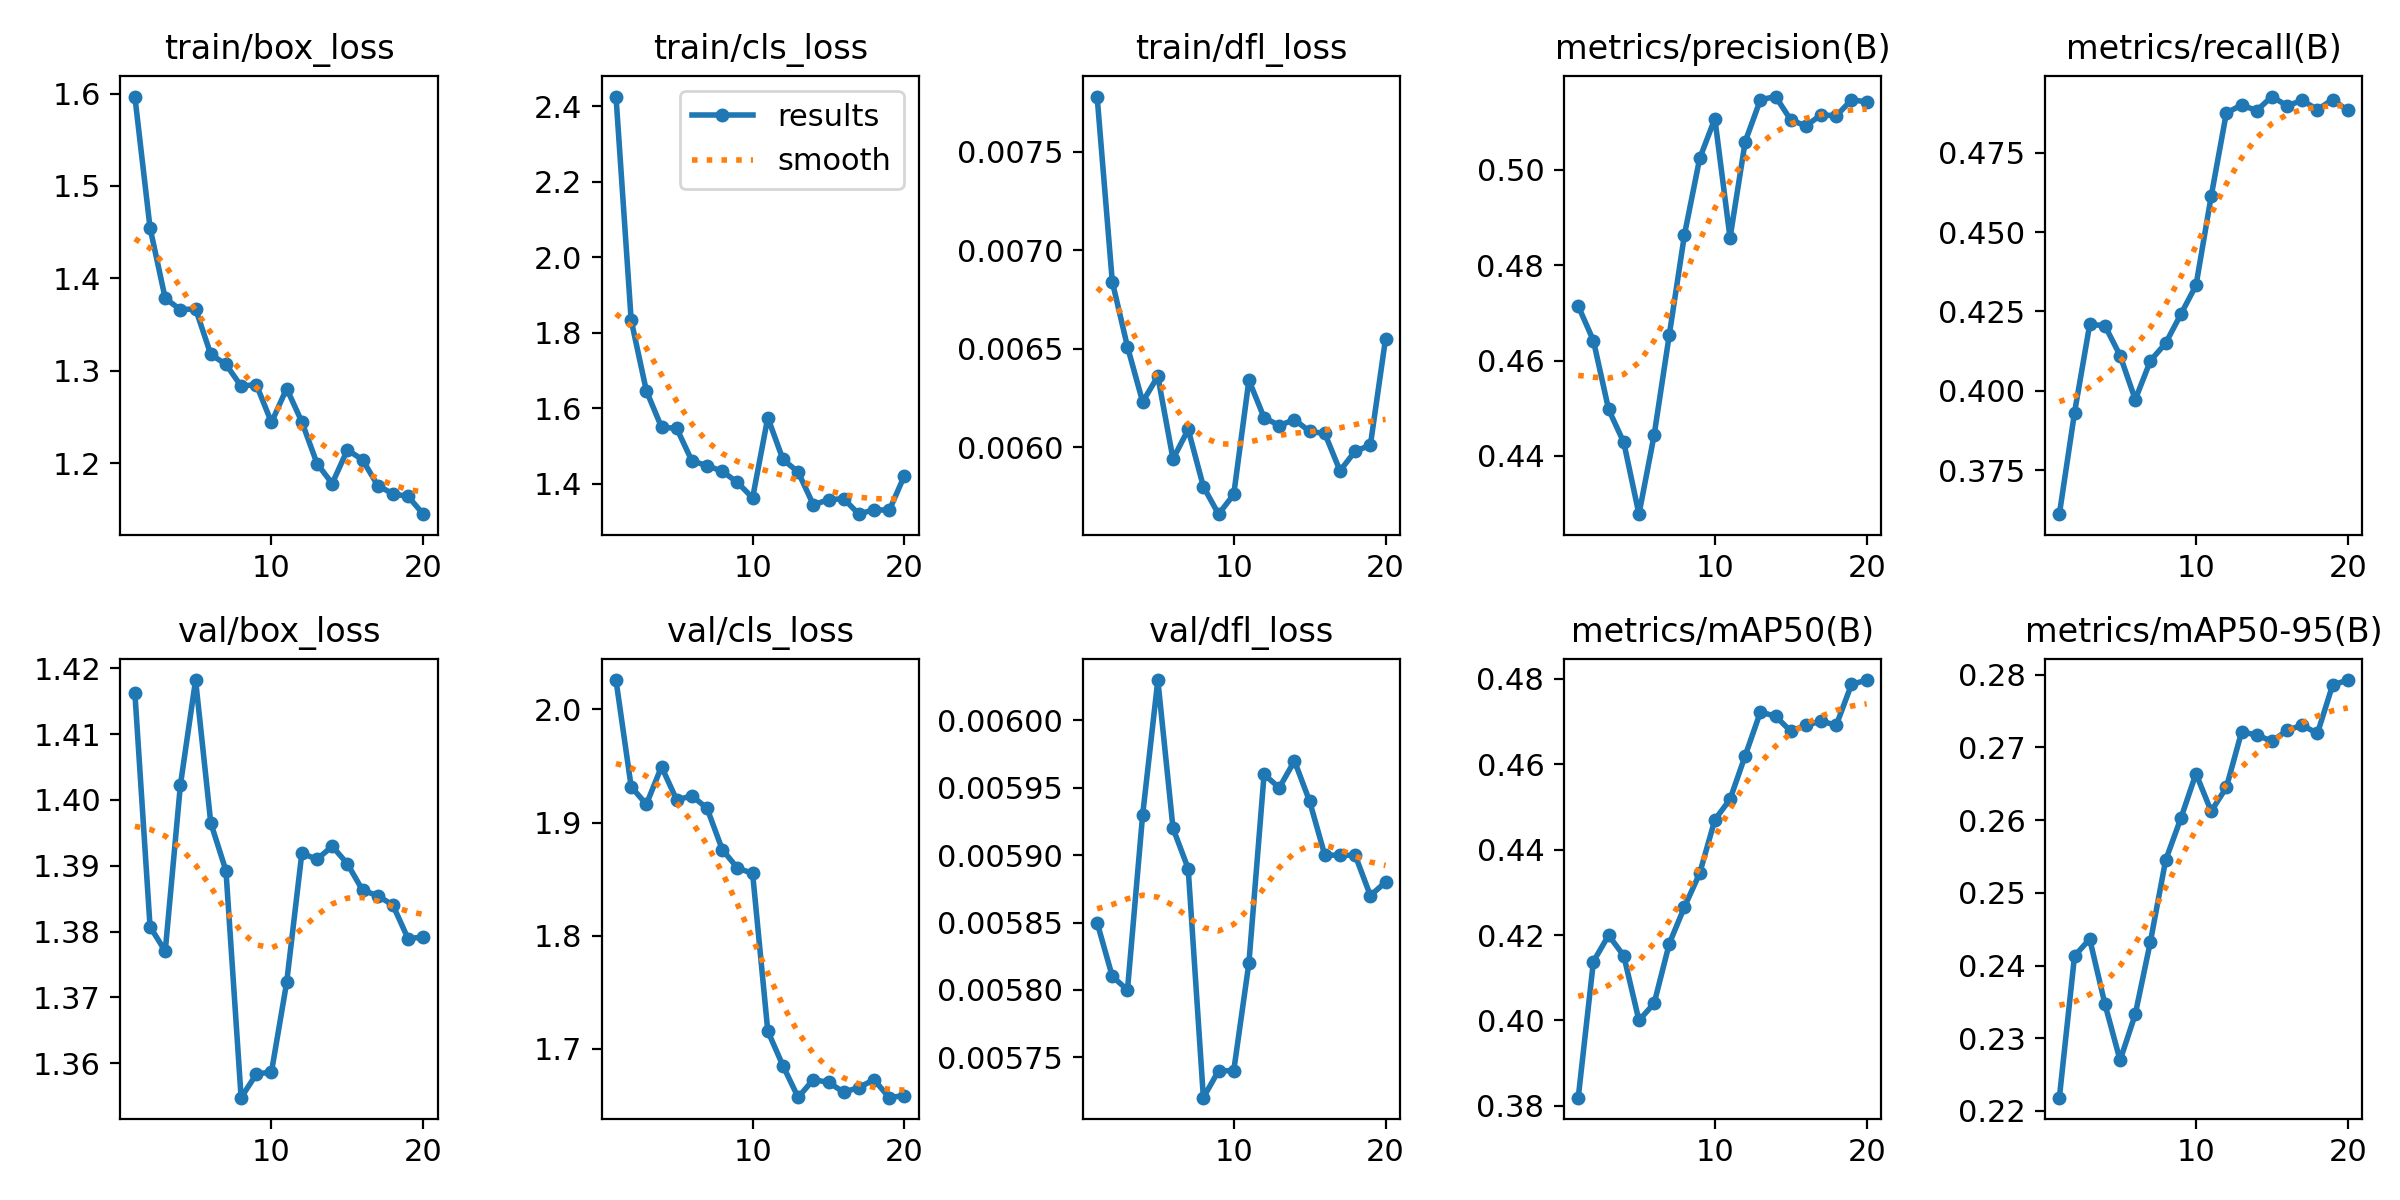

Values plotted in this chart, from the file beside it:
epoch, time, train/box_loss, train/cls_loss, train/dfl_loss, metrics/precision(B), metrics/recall(B), metrics/mAP50(B), metrics/mAP50-95(B), val/box_loss, val/cls_loss, val/dfl_loss, lr/pg0, lr/pg1, lr/pg2
1, 6.385, 1.597, 2.426, 0.00778, 0.4714, 0.3611, 0.3819, 0.2218, 1.416, 2.026, 0.00585, 0.0001, 0.0001, 0.0001
2, 8.655, 1.455, 1.833, 0.00684, 0.4642, 0.3931, 0.4138, 0.2413, 1.381, 1.932, 0.00581, 9.93906e-05, 9.93906e-05, 9.93906e-05
3, 11.23, 1.378, 1.646, 0.00651, 0.4497, 0.4209, 0.4199, 0.2436, 1.377, 1.916, 0.0058, 9.75773e-05, 9.75773e-05, 9.75773e-05
4, 13.55, 1.366, 1.549, 0.00623, 0.4428, 0.4205, 0.4152, 0.2347, 1.402, 1.949, 0.00593, 9.46048e-05, 9.46048e-05, 9.46048e-05
5, 15.84, 1.367, 1.546, 0.00636, 0.4278, 0.4111, 0.4, 0.227, 1.418, 1.92, 0.00603, 9.05463e-05, 9.05463e-05, 9.05463e-05
6, 18.17, 1.318, 1.46, 0.00594, 0.4444, 0.3972, 0.404, 0.2333, 1.397, 1.924, 0.00592, 8.55018e-05, 8.55018e-05, 8.55018e-05
7, 20.46, 1.307, 1.447, 0.00609, 0.4654, 0.4095, 0.418, 0.2433, 1.389, 1.913, 0.00589, 7.95954e-05, 7.95954e-05, 7.95954e-05
8, 22.77, 1.284, 1.433, 0.0058, 0.4864, 0.415, 0.4266, 0.2545, 1.355, 1.876, 0.00572, 7.29725e-05, 7.29725e-05, 7.29725e-05
9, 25.22, 1.285, 1.403, 0.00566, 0.5024, 0.4241, 0.4345, 0.2602, 1.358, 1.86, 0.00574, 6.57963e-05, 6.57963e-05, 6.57963e-05
10, 27.55, 1.244, 1.362, 0.00576, 0.5108, 0.4332, 0.447, 0.2664, 1.359, 1.855, 0.00574, 5.82435e-05, 5.82435e-05, 5.82435e-05
11, 30.83, 1.281, 1.575, 0.00634, 0.4858, 0.4613, 0.4518, 0.2612, 1.372, 1.716, 0.00582, 5.05e-05, 5.05e-05, 5.05e-05
12, 33, 1.245, 1.464, 0.00615, 0.506, 0.4876, 0.462, 0.2645, 1.392, 1.685, 0.00596, 4.27565e-05, 4.27565e-05, 4.27565e-05
13, 35.22, 1.2, 1.431, 0.00611, 0.5147, 0.4901, 0.4722, 0.2721, 1.391, 1.657, 0.00595, 3.52037e-05, 3.52037e-05, 3.52037e-05
14, 37.41, 1.178, 1.344, 0.00614, 0.5154, 0.4883, 0.4713, 0.2717, 1.393, 1.673, 0.00597, 2.80275e-05, 2.80275e-05, 2.80275e-05
15, 39.61, 1.215, 1.357, 0.00608, 0.5105, 0.4928, 0.4677, 0.2708, 1.39, 1.67, 0.00594, 2.14046e-05, 2.14046e-05, 2.14046e-05
16, 41.96, 1.204, 1.36, 0.00607, 0.5092, 0.4898, 0.4692, 0.2724, 1.386, 1.662, 0.0059, 1.54982e-05, 1.54982e-05, 1.54982e-05
17, 44.15, 1.176, 1.319, 0.00588, 0.5116, 0.4915, 0.4701, 0.2731, 1.385, 1.666, 0.0059, 1.04537e-05, 1.04537e-05, 1.04537e-05
18, 46.36, 1.167, 1.331, 0.00598, 0.5113, 0.4886, 0.4692, 0.2719, 1.384, 1.673, 0.0059, 6.39518e-06, 6.39518e-06, 6.39518e-06
19, 48.56, 1.164, 1.329, 0.00601, 0.5147, 0.4918, 0.4787, 0.2786, 1.379, 1.657, 0.00587, 3.4227e-06, 3.4227e-06, 3.4227e-06
20, 50.83, 1.145, 1.421, 0.00655, 0.5143, 0.4884, 0.4797, 0.2793, 1.379, 1.659, 0.00588, 1.60943e-06, 1.60943e-06, 1.60943e-06
